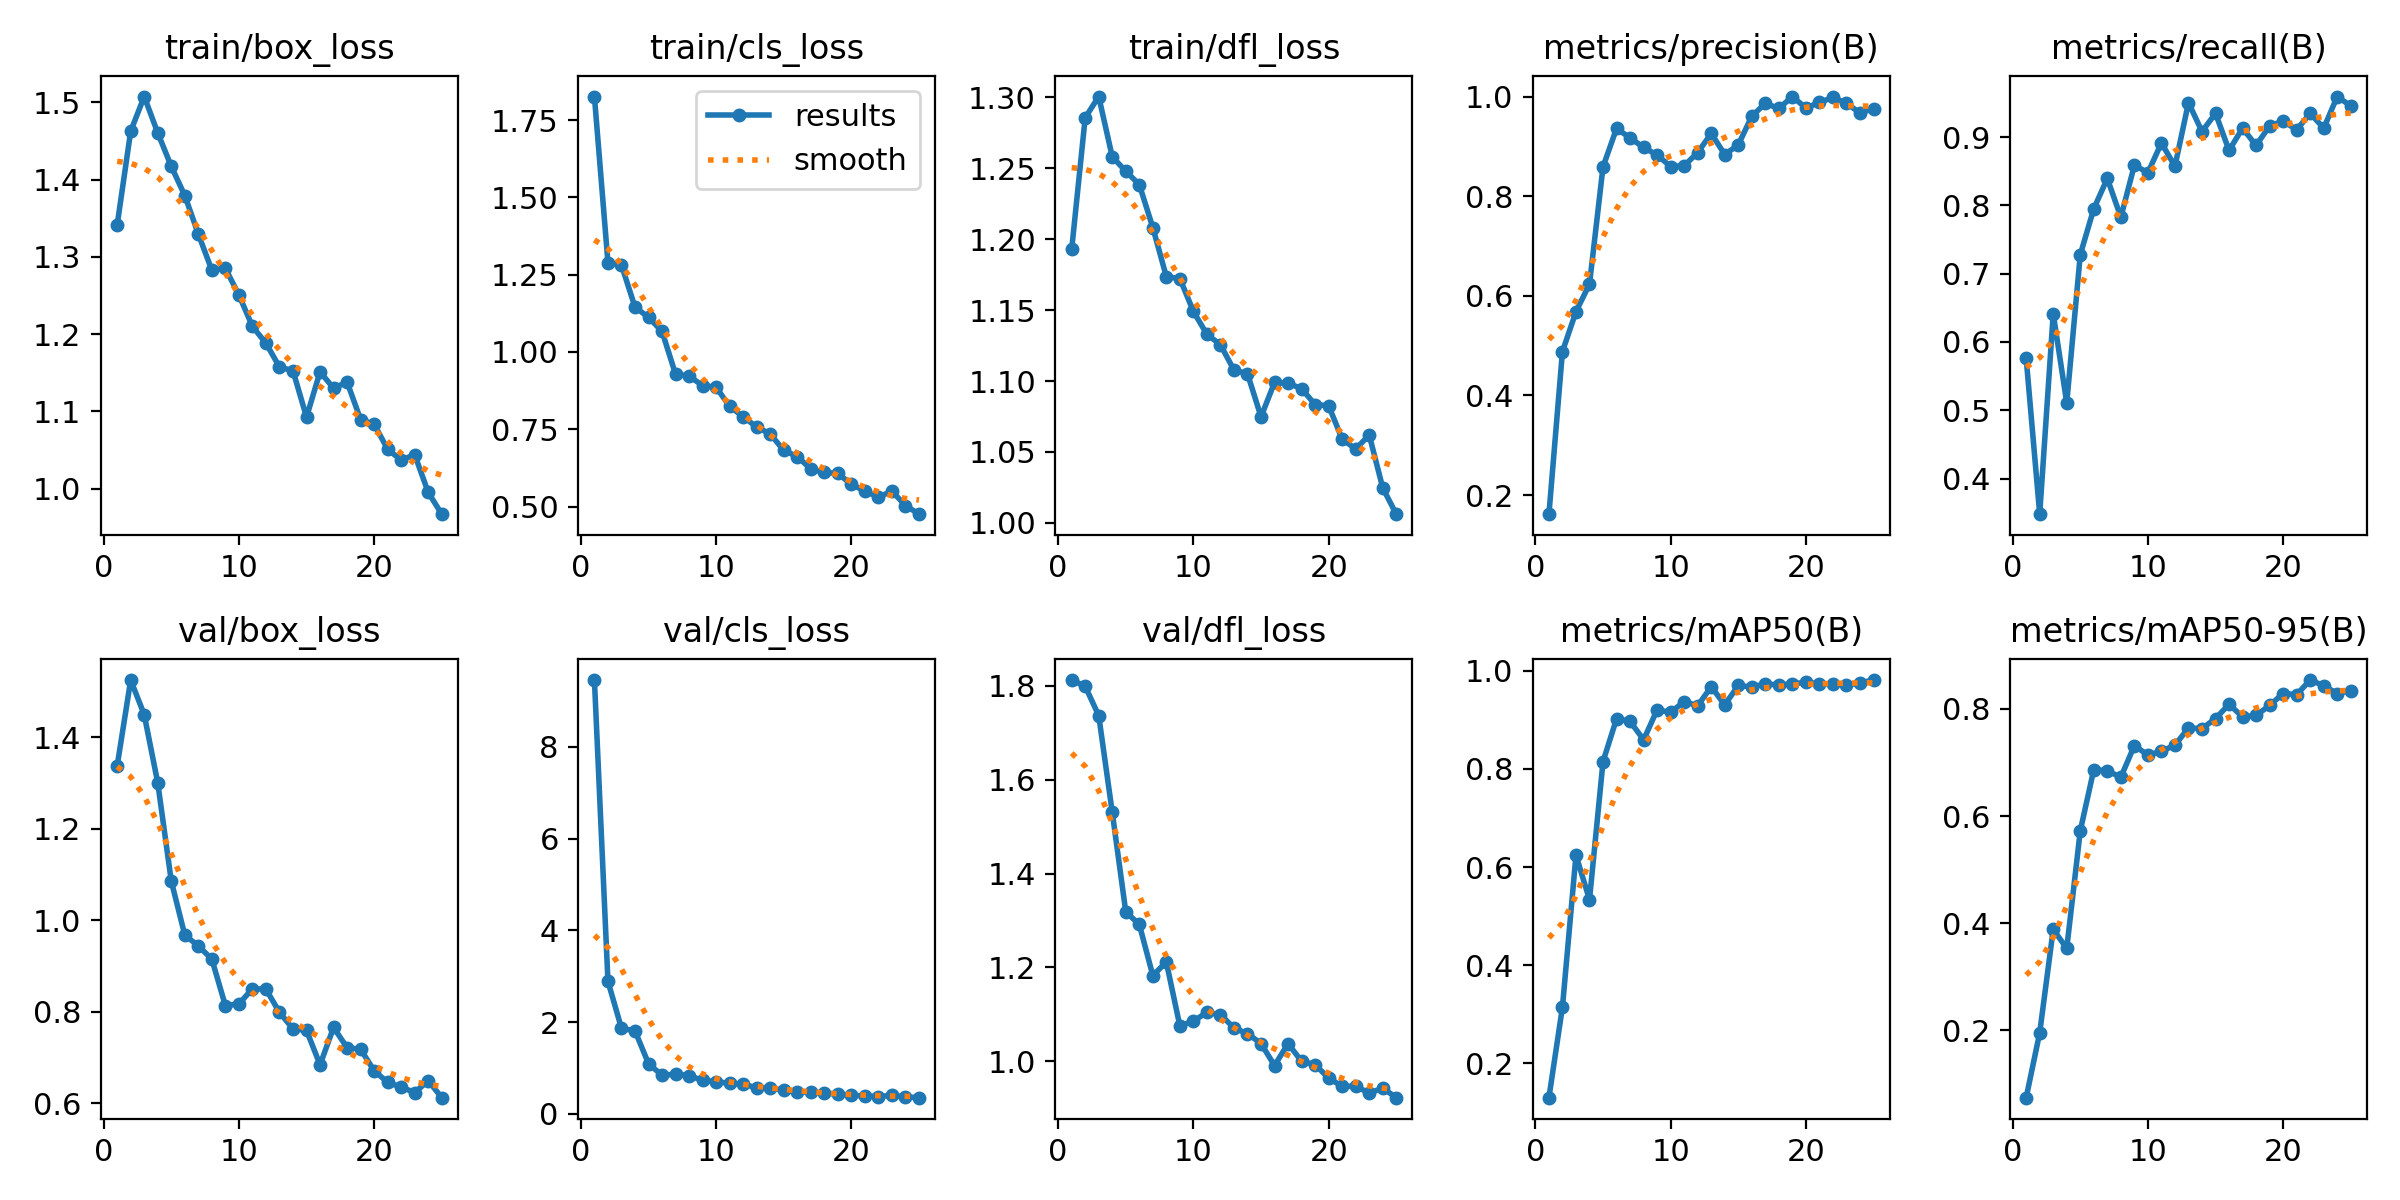

Source data for this figure (header and first rows):
epoch, train/box_loss, train/cls_loss, train/dfl_loss, metrics/precision(B), metrics/recall(B), metrics/mAP50(B), metrics/mAP50-95(B), val/box_loss, val/cls_loss, val/dfl_loss, lr/pg0, lr/pg1, lr/pg2
1, 1.341, 1.826, 1.193, 0.1615, 0.5761, 0.1298, 0.07443, 1.337, 9.456, 1.812, 0.0006607, 0.0006607, 0.0006607
2, 1.463, 1.289, 1.286, 0.4881, 0.3478, 0.3147, 0.1956, 1.525, 2.889, 1.799, 0.001275, 0.001275, 0.001275
3, 1.508, 1.281, 1.3, 0.5681, 0.6413, 0.624, 0.3884, 1.449, 1.866, 1.737, 0.001836, 0.001836, 0.001836
4, 1.461, 1.145, 1.258, 0.6234, 0.5109, 0.5335, 0.3531, 1.3, 1.808, 1.531, 0.001762, 0.001762, 0.001762
5, 1.417, 1.112, 1.248, 0.8589, 0.7278, 0.815, 0.5725, 1.086, 1.095, 1.318, 0.001762, 0.001762, 0.001762
6, 1.379, 1.067, 1.238, 0.936, 0.7951, 0.9022, 0.6867, 0.9675, 0.8401, 1.292, 0.001683, 0.001683, 0.001683
7, 1.33, 0.9278, 1.208, 0.9169, 0.8394, 0.8969, 0.6844, 0.9439, 0.8663, 1.183, 0.001604, 0.001604, 0.001604
8, 1.283, 0.922, 1.173, 0.8979, 0.7826, 0.8592, 0.6724, 0.9149, 0.8357, 1.211, 0.001525, 0.001525, 0.001525
9, 1.285, 0.8912, 1.172, 0.8827, 0.8587, 0.9202, 0.7315, 0.8133, 0.7279, 1.075, 0.001446, 0.001446, 0.001446
10, 1.251, 0.8858, 1.149, 0.8594, 0.8478, 0.9153, 0.7138, 0.8169, 0.7027, 1.085, 0.001366, 0.001366, 0.001366
11, 1.21, 0.824, 1.133, 0.8612, 0.8913, 0.9372, 0.7207, 0.8502, 0.6633, 1.104, 0.001287, 0.001287, 0.001287
12, 1.188, 0.7908, 1.126, 0.8875, 0.8573, 0.9287, 0.7325, 0.8493, 0.656, 1.099, 0.001208, 0.001208, 0.001208
13, 1.158, 0.7571, 1.108, 0.9259, 0.9504, 0.9675, 0.7642, 0.7986, 0.5602, 1.071, 0.001129, 0.001129, 0.001129
14, 1.153, 0.7349, 1.105, 0.8837, 0.9081, 0.9304, 0.7632, 0.7625, 0.5673, 1.059, 0.00105, 0.00105, 0.00105
15, 1.093, 0.6817, 1.075, 0.9029, 0.9348, 0.9701, 0.7819, 0.7593, 0.5109, 1.038, 0.0009704, 0.0009704, 0.0009704
16, 1.151, 0.6618, 1.099, 0.9605, 0.8804, 0.9667, 0.8086, 0.6839, 0.478, 0.9907, 0.0008912, 0.0008912, 0.0008912
17, 1.13, 0.6217, 1.099, 0.9863, 0.913, 0.9735, 0.785, 0.7658, 0.4734, 1.038, 0.000812, 0.000812, 0.000812
18, 1.138, 0.6106, 1.095, 0.9761, 0.8878, 0.971, 0.7878, 0.7214, 0.456, 0.9997, 0.0007328, 0.0007328, 0.0007328
19, 1.089, 0.6071, 1.083, 1, 0.9164, 0.9731, 0.8065, 0.7179, 0.424, 0.9928, 0.0006536, 0.0006536, 0.0006536
20, 1.083, 0.5723, 1.083, 0.977, 0.9234, 0.9766, 0.8286, 0.671, 0.4033, 0.9638, 0.0005744, 0.0005744, 0.0005744
21, 1.051, 0.5501, 1.059, 0.9882, 0.9107, 0.9736, 0.8266, 0.6456, 0.3892, 0.9466, 0.0004952, 0.0004952, 0.0004952
22, 1.037, 0.5311, 1.052, 0.9983, 0.9348, 0.9734, 0.8538, 0.6352, 0.3782, 0.9467, 0.000416, 0.000416, 0.000416
23, 1.044, 0.5498, 1.062, 0.9864, 0.913, 0.9704, 0.8433, 0.6234, 0.4049, 0.9319, 0.0003368, 0.0003368, 0.0003368
24, 0.9952, 0.5036, 1.025, 0.9671, 0.9593, 0.9756, 0.8286, 0.6493, 0.37, 0.9426, 0.0002576, 0.0002576, 0.0002576
25, 0.967, 0.4755, 1.006, 0.9758, 0.9456, 0.9811, 0.8342, 0.6121, 0.353, 0.9222, 0.0001784, 0.0001784, 0.0001784
